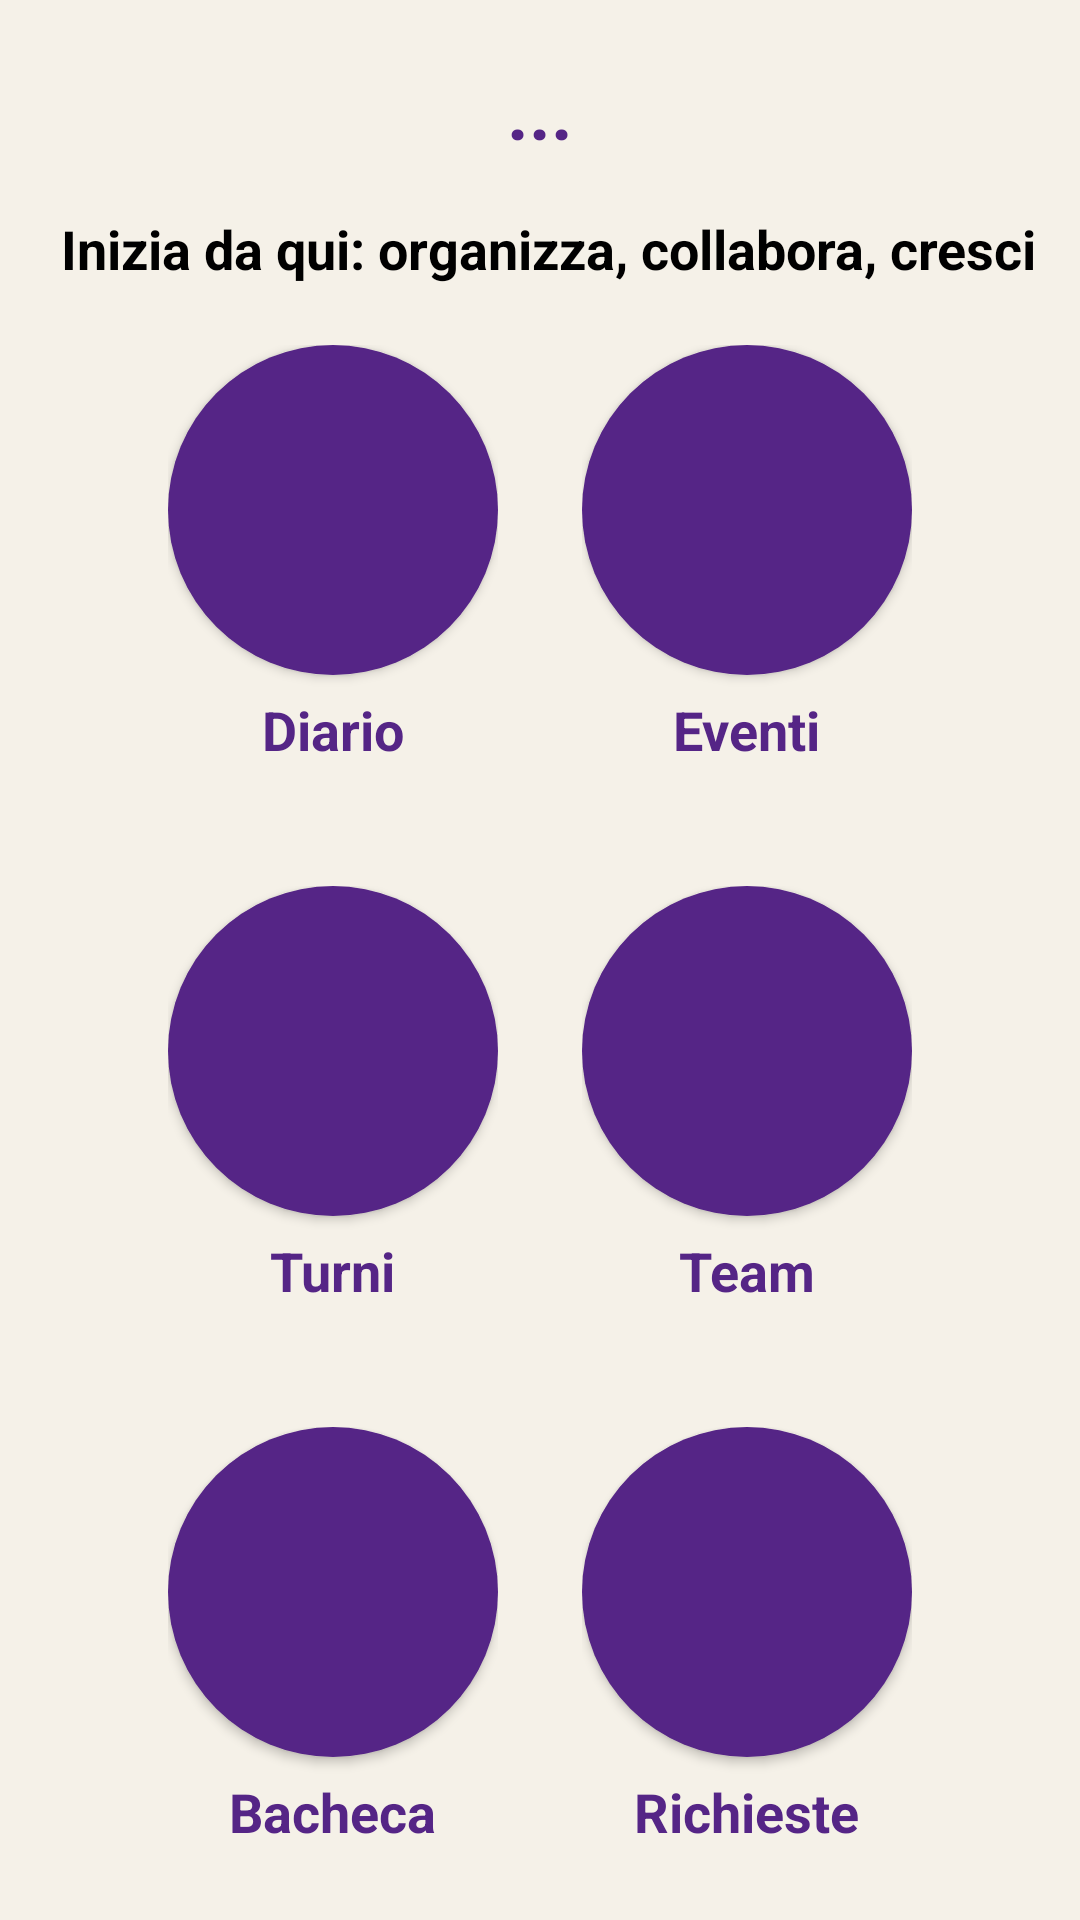

Produce the Android XML layout that renders to this screen, including the resource entries it uses.
<!-- AndroidManifest.xml: application theme Theme.CoreTeamProject -->
<!-- res/layout/fragment_home.xml -->
<?xml version="1.0" encoding="utf-8"?>
<androidx.constraintlayout.widget.ConstraintLayout xmlns:android="http://schemas.android.com/apk/res/android"
    xmlns:app="http://schemas.android.com/apk/res-auto"
    xmlns:tools="http://schemas.android.com/tools"
    android:layout_width="match_parent"
    android:layout_height="match_parent"
    android:background="@color/background_cream"
    tools:context=".MainActivity">

    <TextView
        android:id="@+id/textViewHome"
        android:layout_width="wrap_content"
        android:layout_height="wrap_content"
        android:layout_marginTop="20dp"
        android:text="..."
        android:textColor="@color/purple_500"
        android:textSize="25dp"
        android:textStyle="bold"
        app:layout_constraintEnd_toEndOf="parent"
        app:layout_constraintStart_toStartOf="parent"
        app:layout_constraintTop_toTopOf="parent" />

    <TextView
        android:id="@+id/textDescriptionHome"
        android:layout_width="wrap_content"
        android:layout_height="wrap_content"
        android:layout_marginTop="17dp"
        android:text="Inizia da qui: organizza, collabora, cresci"
        android:textColor="@color/black"
        android:textSize="18sp"
        android:textStyle="bold"
        app:layout_constraintEnd_toEndOf="parent"
        app:layout_constraintHorizontal_bias="0.586"
        app:layout_constraintStart_toStartOf="parent"
        app:layout_constraintTop_toBottomOf="@id/textViewHome" />

    
    <androidx.constraintlayout.widget.ConstraintLayout
        android:id="@+id/buttonGrid"
        android:layout_width="0dp"
        android:layout_height="0dp"
        android:layout_marginStart="56dp"
        android:layout_marginTop="20dp"
        android:layout_marginEnd="56dp"
        app:layout_constraintBottom_toBottomOf="parent"
        app:layout_constraintEnd_toEndOf="parent"
        app:layout_constraintHorizontal_bias="0.0"
        app:layout_constraintStart_toStartOf="parent"
        app:layout_constraintTop_toBottomOf="@id/textDescriptionHome"
        app:layout_constraintVertical_bias="1.0">

        
        
        <LinearLayout
            android:id="@+id/diaryLayout"
            android:layout_width="wrap_content"
            android:layout_height="wrap_content"
            android:gravity="center"
            android:orientation="vertical"
            app:layout_constraintStart_toStartOf="parent"
            app:layout_constraintTop_toTopOf="parent">

            <Button
                android:id="@+id/buttonDiary"
                android:layout_width="110dp"
                android:layout_height="110dp"
                android:background="@drawable/round_button"
                android:padding="25dp"
                android:text=""
                app:icon="@drawable/ic_bookhome"
                app:iconSize="60dp"
                app:iconTint="@color/white" />

            <TextView
                android:layout_width="wrap_content"
                android:layout_height="wrap_content"
                android:layout_marginTop="6dp"
                android:text="Diario"
                android:textColor="@color/purple_500"
                android:textSize="18sp"
                android:textStyle="bold" />
        </LinearLayout>

        
        <LinearLayout
            android:id="@+id/shiftLayout"
            android:layout_width="wrap_content"
            android:layout_height="wrap_content"
            android:layout_marginTop="40dp"
            android:gravity="center"
            android:orientation="vertical"
            app:layout_constraintStart_toStartOf="parent"
            app:layout_constraintTop_toBottomOf="@id/diaryLayout">

            <Button
                android:id="@+id/buttonShift"
                android:layout_width="110dp"
                android:layout_height="110dp"
                android:background="@drawable/round_button"
                android:padding="25dp"
                android:text=""
                app:icon="@drawable/ic_shifthome"
                app:iconSize="60dp"
                app:iconTint="@color/white" />

            <TextView
                android:layout_width="wrap_content"
                android:layout_height="wrap_content"
                android:layout_marginTop="6dp"
                android:text="Turni"
                android:textColor="@color/purple_500"
                android:textSize="18sp"
                android:textStyle="bold" />
        </LinearLayout>

        
        <LinearLayout
            android:id="@+id/bachecaLayout"
            android:layout_width="wrap_content"
            android:layout_height="wrap_content"
            android:layout_marginTop="40dp"
            android:gravity="center"
            android:orientation="vertical"
            app:layout_constraintStart_toStartOf="parent"
            app:layout_constraintTop_toBottomOf="@id/shiftLayout">

            <Button
                android:id="@+id/buttonBacheca"
                android:layout_width="110dp"
                android:layout_height="110dp"
                android:background="@drawable/round_button"
                android:padding="25dp"
                android:text=""
                app:icon="@drawable/ic_board"
                app:iconSize="60dp"
                app:iconTint="@color/white" />

            <TextView
                android:layout_width="wrap_content"
                android:layout_height="wrap_content"
                android:layout_marginTop="6dp"
                android:text="Bacheca"
                android:textColor="@color/purple_500"
                android:textSize="18dp"
                android:textStyle="bold" />
        </LinearLayout>

        
        
        <LinearLayout
            android:id="@+id/eventLayout"
            android:layout_width="wrap_content"
            android:layout_height="wrap_content"
            android:gravity="center"
            android:orientation="vertical"
            app:layout_constraintEnd_toEndOf="parent"
            app:layout_constraintTop_toTopOf="parent">

            <Button
                android:id="@+id/buttonEvent"
                android:layout_width="110dp"
                android:layout_height="110dp"
                android:background="@drawable/round_button"
                android:padding="25dp"
                android:text=""
                app:icon="@drawable/ic_calendarhome"
                app:iconSize="60dp"
                app:iconTint="@color/white" />

            <TextView
                android:layout_width="wrap_content"
                android:layout_height="wrap_content"
                android:layout_marginTop="6dp"
                android:text="Eventi"
                android:textColor="@color/purple_500"
                android:textSize="18dp"
                android:textStyle="bold" />
        </LinearLayout>

        
        <LinearLayout
            android:id="@+id/teamLayout"
            android:layout_width="wrap_content"
            android:layout_height="wrap_content"
            android:layout_marginTop="40dp"
            android:gravity="center"
            android:orientation="vertical"
            app:layout_constraintEnd_toEndOf="parent"
            app:layout_constraintTop_toBottomOf="@id/eventLayout">

            <Button
                android:id="@+id/buttonTeam"
                android:layout_width="110dp"
                android:layout_height="110dp"
                android:background="@drawable/round_button"
                android:padding="25dp"
                android:text=""
                app:icon="@drawable/ic_teamhome"
                app:iconSize="60dp"
                app:iconTint="@color/white" />

            <TextView
                android:layout_width="wrap_content"
                android:layout_height="wrap_content"
                android:layout_marginTop="6dp"
                android:text="Team"
                android:textColor="@color/purple_500"
                android:textSize="18dp"
                android:textStyle="bold" />
        </LinearLayout>

        
        <LinearLayout
            android:id="@+id/requestsLayout"
            android:layout_width="wrap_content"
            android:layout_height="wrap_content"
            android:layout_marginTop="40dp"
            android:gravity="center"
            android:orientation="vertical"
            app:layout_constraintEnd_toEndOf="parent"
            app:layout_constraintTop_toBottomOf="@id/teamLayout">

            <Button
                android:id="@+id/buttonRequests"
                android:layout_width="110dp"
                android:layout_height="110dp"
                android:background="@drawable/round_button"
                android:padding="25dp"
                android:text=""
                app:icon="@drawable/ic_request"
                app:iconSize="60dp"
                app:iconTint="@color/white" />

            <TextView
                android:layout_width="wrap_content"
                android:layout_height="wrap_content"
                android:layout_marginTop="6dp"
                android:text="Richieste"
                android:textColor="@color/purple_500"
                android:textSize="18dp"
                android:textStyle="bold" />
        </LinearLayout>

    </androidx.constraintlayout.widget.ConstraintLayout>

</androidx.constraintlayout.widget.ConstraintLayout>
<!-- resources referenced by this layout -->
<resources>
  <color name="background_cream">#F5F1E8</color>
  <color name="black">#FF000000</color>
  <color name="purple_500">#552586</color>
  <color name="white">#FFFFFFFF</color>
  <!-- drawable ic_board (drawable) -->
  <vector xmlns:android="http://schemas.android.com/apk/res/android"
      android:width="24dp"
      android:height="24dp"
      android:viewportWidth="960"
      android:viewportHeight="960">
    <path
        android:pathData="M280,800v-441q0,-33 24,-56t57,-23h439q33,0 56.5,23.5T880,360v320L680,880L360,880q-33,0 -56.5,-23.5T280,800ZM81,250q-6,-33 13,-59.5t52,-32.5l434,-77q33,-6 59.5,13t32.5,52l10,54h-82l-7,-40 -433,77 40,226v279q-16,-9 -27.5,-24T158,684L81,250ZM360,360v440h280v-160h160v-280L360,360ZM580,580Z"
        android:fillColor="#FFFFFF"/>
  </vector>
  <!-- drawable ic_request (drawable) -->
  <vector xmlns:android="http://schemas.android.com/apk/res/android"
      android:width="24dp"
      android:height="24dp"
      android:viewportWidth="960"
      android:viewportHeight="960">
    <path
        android:pathData="M662,900 L520,758l56,-56 85,85 170,-170 56,57L662,900ZM296,680l-56,-56 64,-64 -64,-64 56,-56 64,64 64,-64 56,56 -64,64 64,64 -56,56 -64,-64 -64,64ZM200,880q-33,0 -56.5,-23.5T120,800v-560q0,-33 23.5,-56.5T200,160h40v-80h80v80h320v-80h80v80h40q33,0 56.5,23.5T840,240v254l-80,81v-175L200,400v400h250l79,80L200,880ZM200,320h560v-80L200,240v80ZM200,320v-80,80Z"
        android:fillColor="#FFFFFF"/>
  </vector>
  <!-- drawable ic_shifthome (drawable) -->
  <vector xmlns:android="http://schemas.android.com/apk/res/android"
      android:width="24dp"
      android:height="24dp"
      android:viewportWidth="960"
      android:viewportHeight="960">
    <path
        android:pathData="M480,880q-75,0 -140.5,-28.5t-114,-77q-48.5,-48.5 -77,-114T120,520q0,-75 28.5,-140.5t77,-114q48.5,-48.5 114,-77T480,160q75,0 140.5,28.5t114,77q48.5,48.5 77,114T840,520q0,75 -28.5,140.5t-77,114q-48.5,48.5 -114,77T480,880ZM480,520ZM592,688 L648,632 520,504v-184h-80v216l152,152ZM224,94l56,56 -170,170 -56,-56 170,-170ZM736,94 L906,264 850,320 680,150 736,94ZM480,800q117,0 198.5,-81.5T760,520q0,-117 -81.5,-198.5T480,240q-117,0 -198.5,81.5T200,520q0,117 81.5,198.5T480,800Z"
        android:fillColor="#FFFFFF"/>
  </vector>
  <!-- drawable round_button (drawable) -->
  <shape xmlns:android="http://schemas.android.com/apk/res/android"
      android:shape="rectangle">
      <solid android:color="@color/purple_500" />
      <corners android:radius="80dp" />
  </shape>
  <style name="Theme.CoreTeamProject" parent="Base.Theme.CoreTeamProject" />
  <style name="Base.Theme.CoreTeamProject" parent="Theme.Material3.DayNight.NoActionBar">
          
          <item name="colorPrimary">@color/purple_500</item>
          <item name="colorPrimaryVariant">@color/purple_500</item>
          <item name="colorOnPrimary">@color/white</item>
  
          
          <item name="android:windowBackground">@color/background_cream</item>
          <item name="colorSurface">@color/white</item>
          <item name="colorOnSurface">@color/black</item>
  
          
          <item name="android:textColor">@color/black</item>
          <item name="android:textColorPrimary">@color/black</item>
  
          
          <item name="colorPrimaryContainer">@color/purple_500</item>
          <item name="colorOnPrimaryContainer">@color/white</item>
      </style>
</resources>
